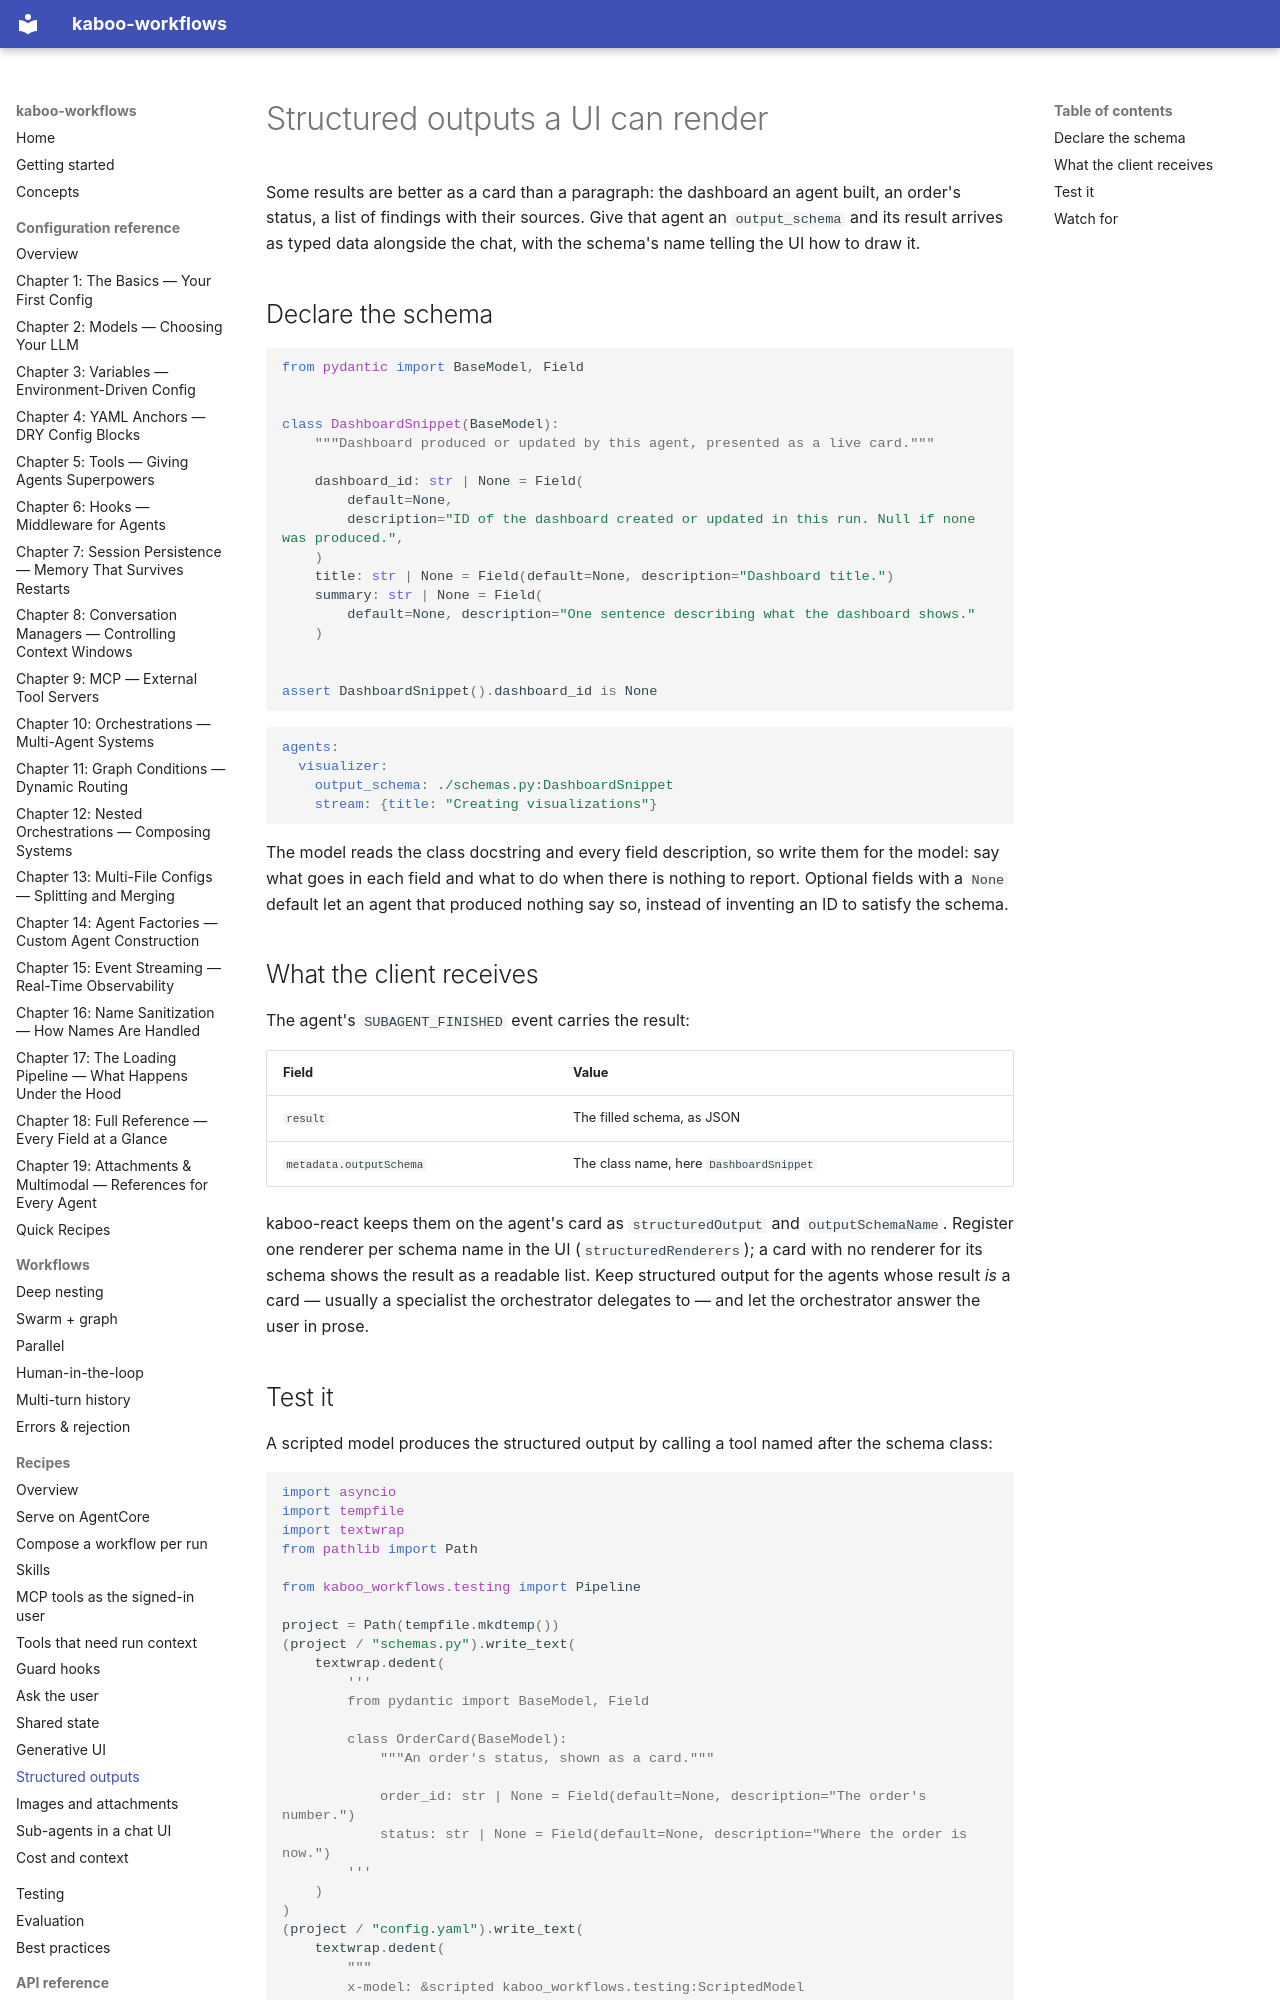

repository: gl-pgege/kaboo-workflows · page: recipes/structured-outputs/index.html · generator: mkdocs

# Structured outputs a UI can render

Some results are better as a card than a paragraph: the dashboard an agent
built, an order's status, a list of findings with their sources. Give that
agent an `output_schema` and its result arrives as typed data alongside the
chat, with the schema's name telling the UI how to draw it.

## Declare the schema

```python
from pydantic import BaseModel, Field


class DashboardSnippet(BaseModel):
    """Dashboard produced or updated by this agent, presented as a live card."""

    dashboard_id: str | None = Field(
        default=None,
        description="ID of the dashboard created or updated in this run. Null if none was produced.",
    )
    title: str | None = Field(default=None, description="Dashboard title.")
    summary: str | None = Field(
        default=None, description="One sentence describing what the dashboard shows."
    )


assert DashboardSnippet().dashboard_id is None
```

```yaml
agents:
  visualizer:
    output_schema: ./schemas.py:DashboardSnippet
    stream: {title: "Creating visualizations"}
```

The model reads the class docstring and every field description, so write them
for the model: say what goes in each field and what to do when there is
nothing to report. Optional fields with a `None` default let an agent that
produced nothing say so, instead of inventing an ID to satisfy the schema.

## What the client receives

The agent's `SUBAGENT_FINISHED` event carries the result:

| Field | Value |
|-------|-------|
| `result` | The filled schema, as JSON |
| `metadata.outputSchema` | The class name, here `DashboardSnippet` |

kaboo-react keeps them on the agent's card as `structuredOutput` and
`outputSchemaName`. Register one renderer per schema name in the UI
(`structuredRenderers`); a card with no renderer for its schema shows the
result as a readable list. Keep structured output for the agents
whose result *is* a card — usually a specialist the orchestrator delegates to —
and let the orchestrator answer the user in prose.
